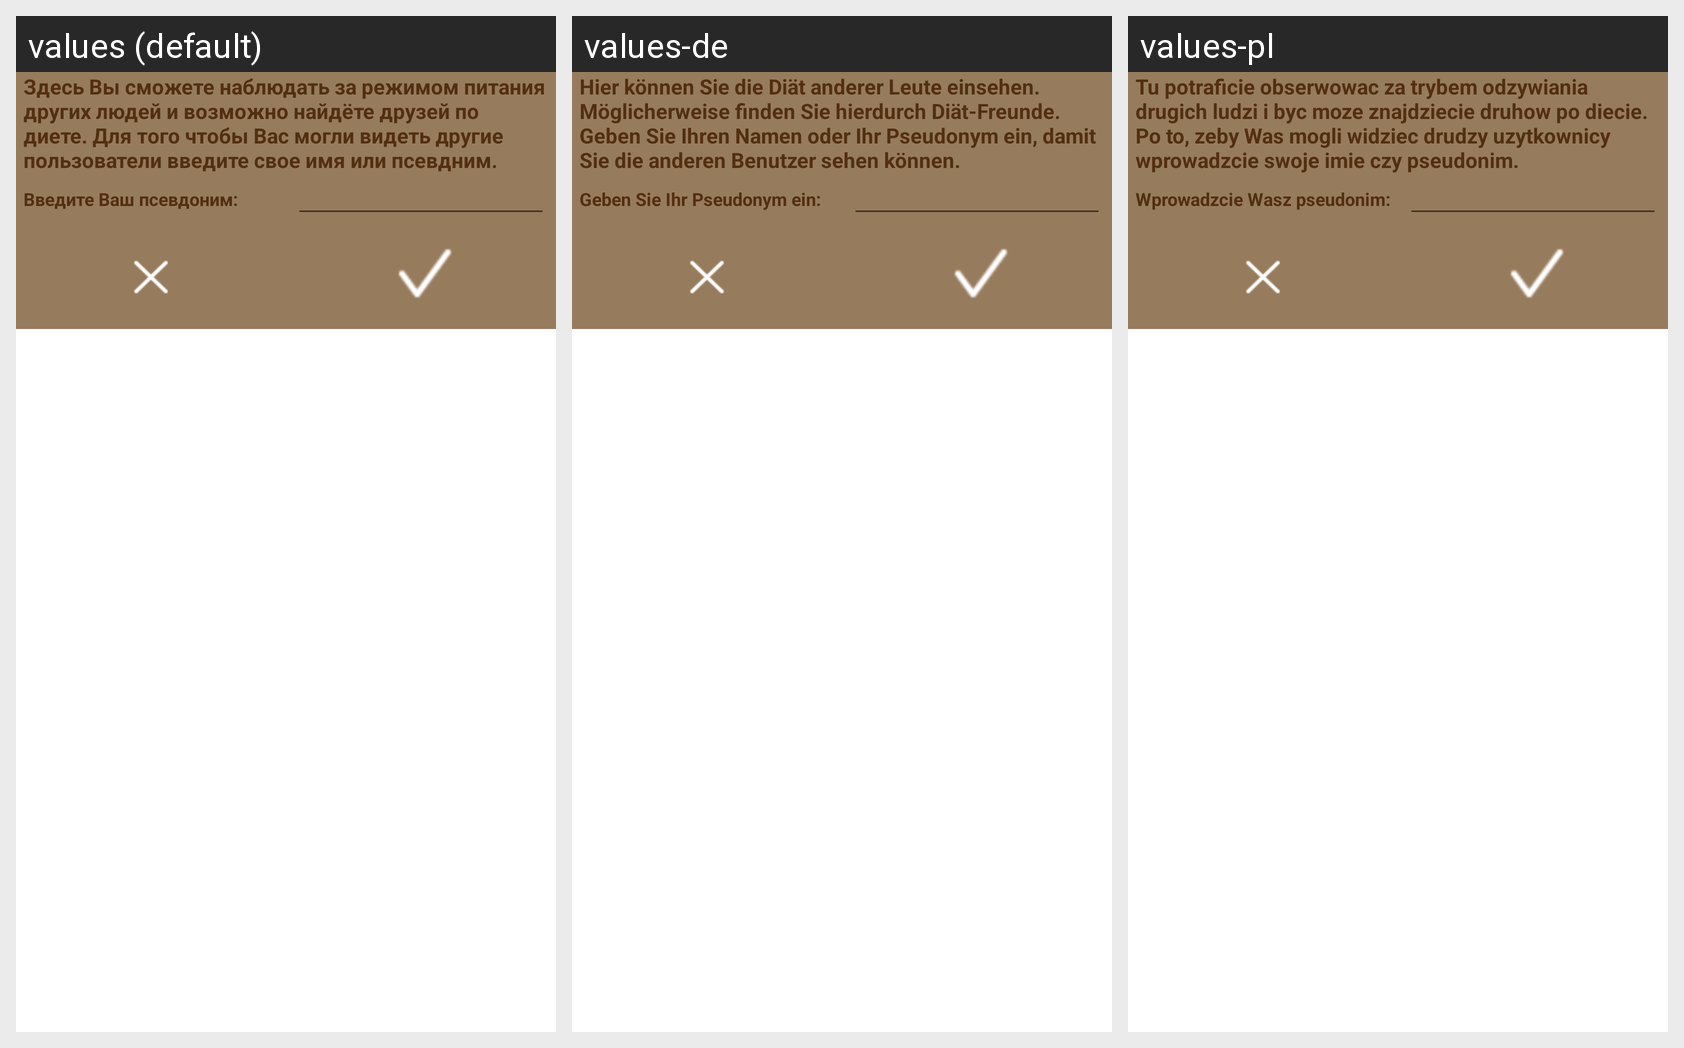

Strings drawn on this Android screen and how each of the app's shown locales translates them:
Android screen res/layout/user_name_dialog.xml rendered under 3 locales, left to right: values (default), values-de, values-pl. Device: Nexus 5 (rendered at 1080×1920; each locale shown at half size, 540×960, under a caption strip naming it); theme Theme.MaterialComponents.DayNight.NoActionBar.
Strings drawn on this screen, with the default value and each locale's value (text and hints the layout hard-codes, and strings that could not be matched under every locale, appear in the picture but are not listed):

username_hello_label
  values: Здесь Вы сможете наблюдать за режимом питания других людей и возможно найдёте друзей по диете. Для того чтобы Вас могли видеть другие пользователи введите свое имя или псевдним.
  values-de: Hier können Sie die Diät anderer Leute einsehen. Möglicherweise finden Sie hierdurch Diät-Freunde. Geben Sie Ihren Namen oder Ihr Pseudonym ein, damit Sie die anderen Benutzer sehen können.
  values-pl: Tu potraficie obserwowac za trybem odzywiania drugich ludzi i byc moze znajdziecie druhow po diecie. Po to, zeby Was mogli widziec drudzy uzytkownicy wprowadzcie swoje imie czy pseudonim.

username_label
  values: Введите Ваш псевдоним:
  values-de: Geben Sie Ihr Pseudonym ein:
  values-pl: Wprowadzcie Wasz pseudonim:
